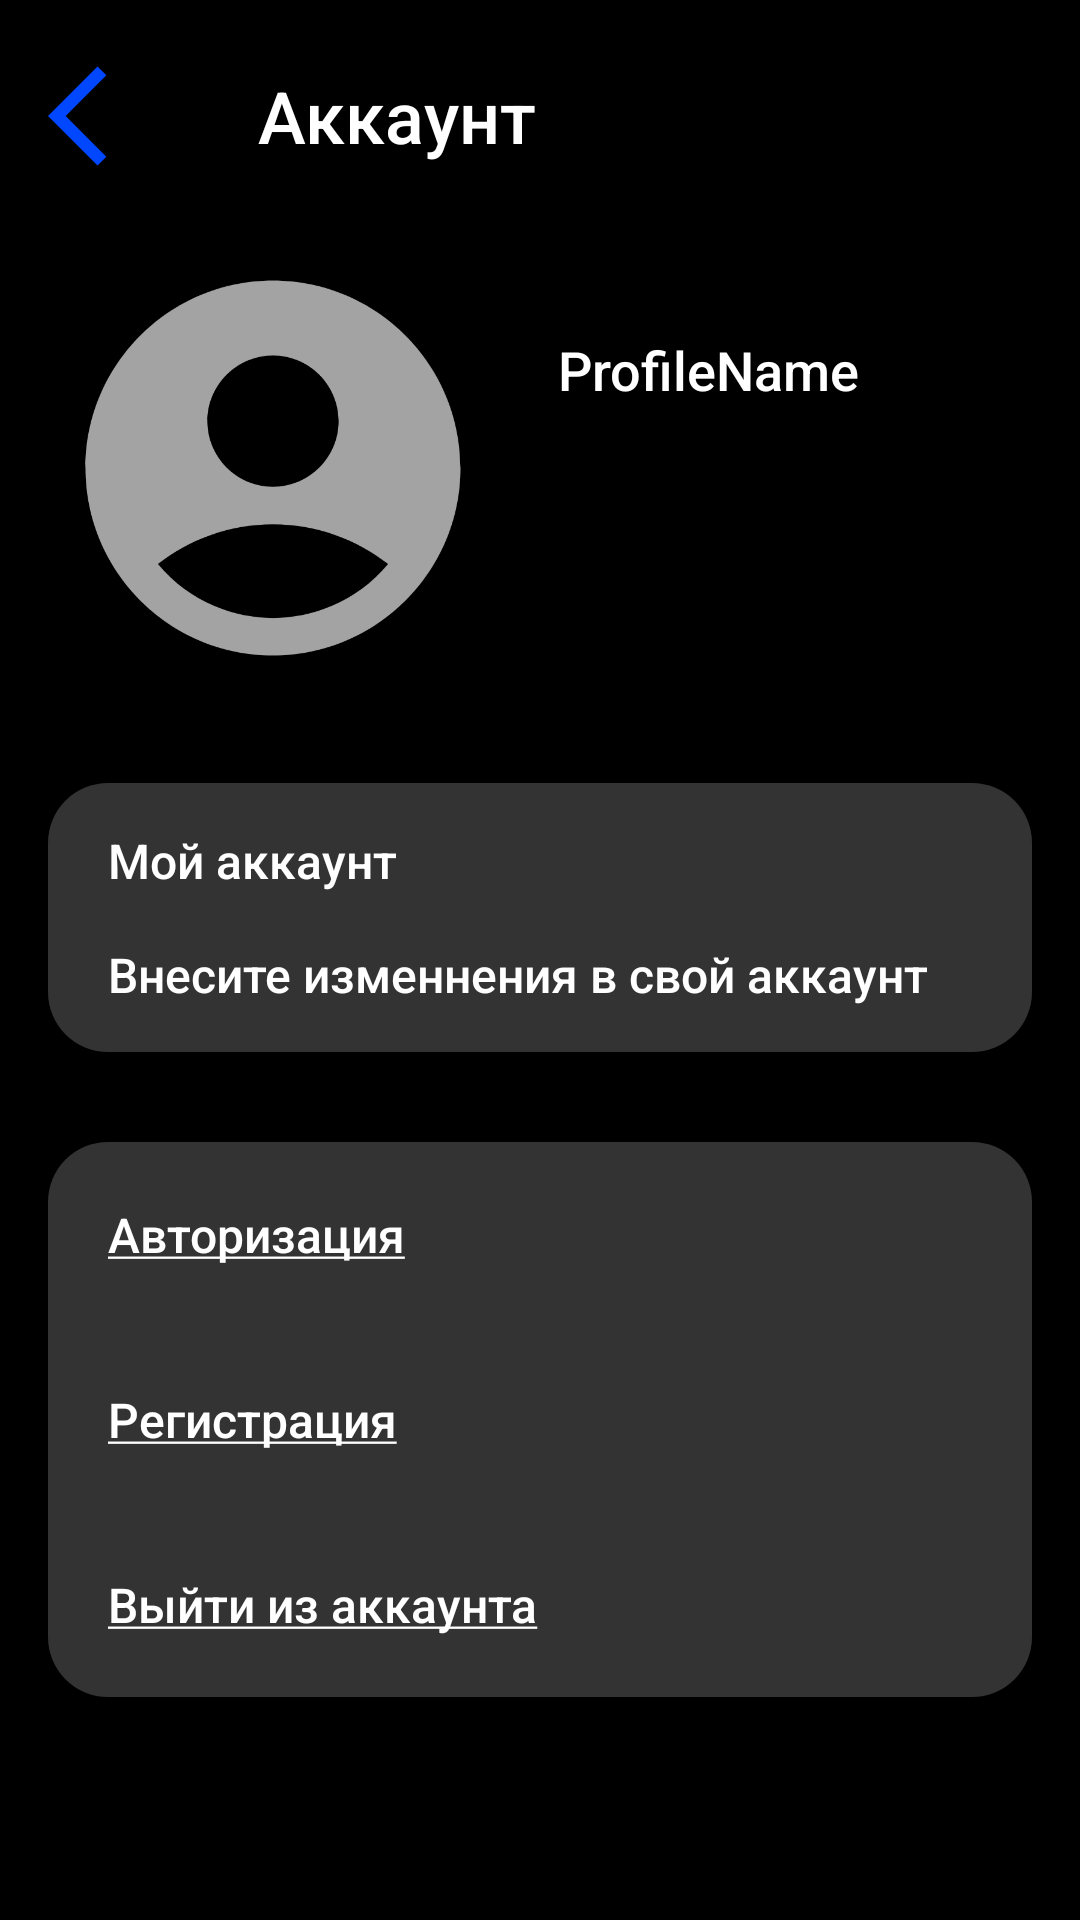

Write the Android layout XML for this screen, with the resource values it uses.
<!-- AndroidManifest.xml: application theme Theme.Movery -->
<!-- res/layout/activity_account.xml -->
<?xml version="1.0" encoding="utf-8"?>
<androidx.constraintlayout.widget.ConstraintLayout
    xmlns:android="http://schemas.android.com/apk/res/android"
    xmlns:app="http://schemas.android.com/apk/res-auto"
    xmlns:tools="http://schemas.android.com/tools"
    android:layout_width="match_parent"
    android:layout_height="match_parent"
    android:background="@color/black">

    <LinearLayout
        android:layout_width="match_parent"
        android:layout_height="match_parent"
        android:orientation="vertical"
        android:layout_marginTop="16dp"
        android:layout_marginStart="16dp"
        android:layout_marginEnd="16dp">

        <LinearLayout
            android:id="@+id/linearLayout"
            android:layout_width="wrap_content"
            android:layout_height="wrap_content"
            android:orientation="horizontal"
            tools:ignore="MissingConstraints">

            <ImageView
                android:id="@+id/back"
                android:onClick="onBackClick"
                android:layout_width="40dp"
                android:layout_height="45dp"
                android:clickable="true"
                app:srcCompat="@drawable/arrow_back_blue" />

            <TextView
                android:id="@+id/textViewSearch"
                android:layout_width="wrap_content"
                android:layout_height="wrap_content"
                android:layout_gravity="center_vertical"
                android:fontFamily="sans-serif-medium"
                android:paddingStart="30dp"
                android:text="@string/account"
                android:textColor="@color/white"
                android:textSize="24sp" />

        </LinearLayout>

        <LinearLayout
            android:layout_width="match_parent"
            android:layout_height="wrap_content"
            android:layout_marginTop="20dp"
            android:orientation="horizontal"
            tools:ignore="MissingConstraints"
            app:layout_constraintTop_toBottomOf="@+id/linearLayout">
            <ImageView
                android:id="@+id/profileImage"
                android:layout_width="150dp"
                android:layout_height="150dp"
                android:layout_marginEnd="20dp"
                android:src="@drawable/profile">
            </ImageView>
            <TextView
                android:id="@+id/profileName"
                android:layout_marginTop="30dp"
                android:layout_width="wrap_content"
                android:layout_height="wrap_content"
                android:fontFamily="sans-serif-medium"
                android:text="@string/accountName"
                android:textColor="@color/white"
                android:textSize="18sp" />
        </LinearLayout>

        <TextView
            android:layout_marginTop="30dp"
            android:layout_width="match_parent"
            android:layout_height="wrap_content"
            android:background="@drawable/acc_back_round"
            android:fontFamily="sans-serif-medium"
            android:paddingStart="20dp"
            android:paddingTop="15dp"
            android:paddingBottom="15dp"
            android:text="@string/myAccText"
            android:textSize="16sp"
            android:textColor="@color/white">
        </TextView>
        <TextView
            android:id="@+id/authorization"
            android:onClick="onAuthorizationClick"
            android:layout_marginTop="30dp"
            android:layout_width="match_parent"
            android:layout_height="wrap_content"
            android:background="@drawable/acc_back_top"
            android:fontFamily="sans-serif-medium"
            android:paddingStart="20dp"
            android:paddingTop="20dp"
            android:paddingBottom="20dp"
            android:text="@string/authorizationLine"
            android:textSize="16sp"
            android:textColor="@color/white">
        </TextView>
        <TextView
            android:id="@+id/registration"
            android:onClick="onRegistrationClick"
            android:layout_width="match_parent"
            android:layout_height="wrap_content"
            android:background="@drawable/acc_back_not_round"
            android:fontFamily="sans-serif-medium"
            android:paddingStart="20dp"
            android:paddingTop="20dp"
            android:paddingBottom="20dp"
            android:text="@string/registrationLine"
            android:textSize="16sp"
            android:textColor="@color/white">
        </TextView>
        <TextView
            android:id="@+id/logOut"
            android:layout_width="match_parent"
            android:layout_height="wrap_content"
            android:background="@drawable/acc_back_bottom"
            android:fontFamily="sans-serif-medium"
            android:paddingStart="20dp"
            android:paddingTop="20dp"
            android:paddingBottom="20dp"
            android:text="@string/logOut"
            android:textSize="16sp"
            android:textColor="@color/white">
        </TextView>

    </LinearLayout>
</androidx.constraintlayout.widget.ConstraintLayout>
<!-- resources referenced by this layout -->
<resources>
  <color name="black">#FF000000</color>
  <color name="white">#FFFFFFFF</color>
  <!-- drawable acc_back_bottom (drawable) -->
  <?xml version="1.0" encoding="utf-8"?>
  <shape xmlns:android="http://schemas.android.com/apk/res/android"
      android:shape="rectangle">
      <corners
          android:radius="0dp"
          android:bottomRightRadius="20dp"
          android:bottomLeftRadius="20dp"
          android:topLeftRadius="0dp"
          android:topRightRadius="0dp"/>
      <solid android:color="@color/searchText" />
  </shape>
  <!-- drawable acc_back_not_round (drawable) -->
  <?xml version="1.0" encoding="utf-8"?>
  <shape xmlns:android="http://schemas.android.com/apk/res/android"
      android:shape="rectangle">
      <solid android:color="@color/searchText" />
  </shape>
  <!-- drawable acc_back_round (drawable) -->
  <?xml version="1.0" encoding="utf-8"?>
  <shape xmlns:android="http://schemas.android.com/apk/res/android"
      android:shape="rectangle">
      <corners android:radius="20dp" />
      <solid android:color="@color/searchText" />
  </shape>
  <!-- drawable acc_back_top (drawable) -->
  <?xml version="1.0" encoding="utf-8"?>
  <shape xmlns:android="http://schemas.android.com/apk/res/android"
      android:shape="rectangle">
      <corners
          android:radius="0dp"
          android:bottomRightRadius="0dp"
          android:bottomLeftRadius="0dp"
          android:topLeftRadius="20dp"
          android:topRightRadius="20dp"/>
      <solid android:color="@color/searchText" />
  </shape>
  <!-- drawable arrow_back_blue (drawable) -->
  <vector android:autoMirrored="true" android:height="24dp"
      android:tint="#0047FF" android:viewportHeight="24"
      android:viewportWidth="24" android:width="24dp" xmlns:android="http://schemas.android.com/apk/res/android">
      <path android:fillColor="@android:color/white" android:pathData="M11.67,3.87L9.9,2.1 0,12l9.9,9.9 1.77,-1.77L3.54,12z"/>
  </vector>
  <!-- drawable profile (drawable) -->
  <vector android:height="24dp" android:tint="#A3A3A3"
      android:viewportHeight="24" android:viewportWidth="24"
      android:width="24dp" xmlns:android="http://schemas.android.com/apk/res/android">
      <path android:fillColor="@android:color/white" android:pathData="M12,2C6.48,2 2,6.48 2,12s4.48,10 10,10s10,-4.48 10,-10S17.52,2 12,2zM12,6c1.93,0 3.5,1.57 3.5,3.5S13.93,13 12,13s-3.5,-1.57 -3.5,-3.5S10.07,6 12,6zM12,20c-2.03,0 -4.43,-0.82 -6.14,-2.88C7.55,15.8 9.68,15 12,15s4.45,0.8 6.14,2.12C16.43,19.18 14.03,20 12,20z"/>
  </vector>
  <string name="account">Аккаунт</string>
  <string name="accountName">ProfileName</string>
  <string name="authorizationLine"><u>Авторизация</u></string>
  <string name="logOut"><u>Выйти из аккаунта</u></string>
  <string name="myAccText">Moй аккаунт\n\nВнесите изменнения в свой аккаунт</string>
  <string name="registrationLine"><u>Регистрация</u></string>
  <style name="Theme.Movery" parent="Theme.MaterialComponents.DayNight.NoActionBar">
          
          <item name="colorPrimary">@color/purple_500</item>
          <item name="colorPrimaryVariant">@color/purple_700</item>
          <item name="colorOnPrimary">@color/white</item>
          
          <item name="colorSecondary">@color/teal_200</item>
          <item name="colorSecondaryVariant">@color/teal_700</item>
          <item name="colorOnSecondary">@color/black</item>
          
          <item name="android:statusBarColor" tools:targetApi="l">?attr/colorPrimaryVariant</item>
          
      </style>
  <color name="searchText">#33FFFFFF</color>
  <color name="purple_500">#FF6200EE</color>
  <color name="purple_700">#000000</color>
  <color name="teal_200">#FF03DAC5</color>
  <color name="teal_700">#FF018786</color>
</resources>
